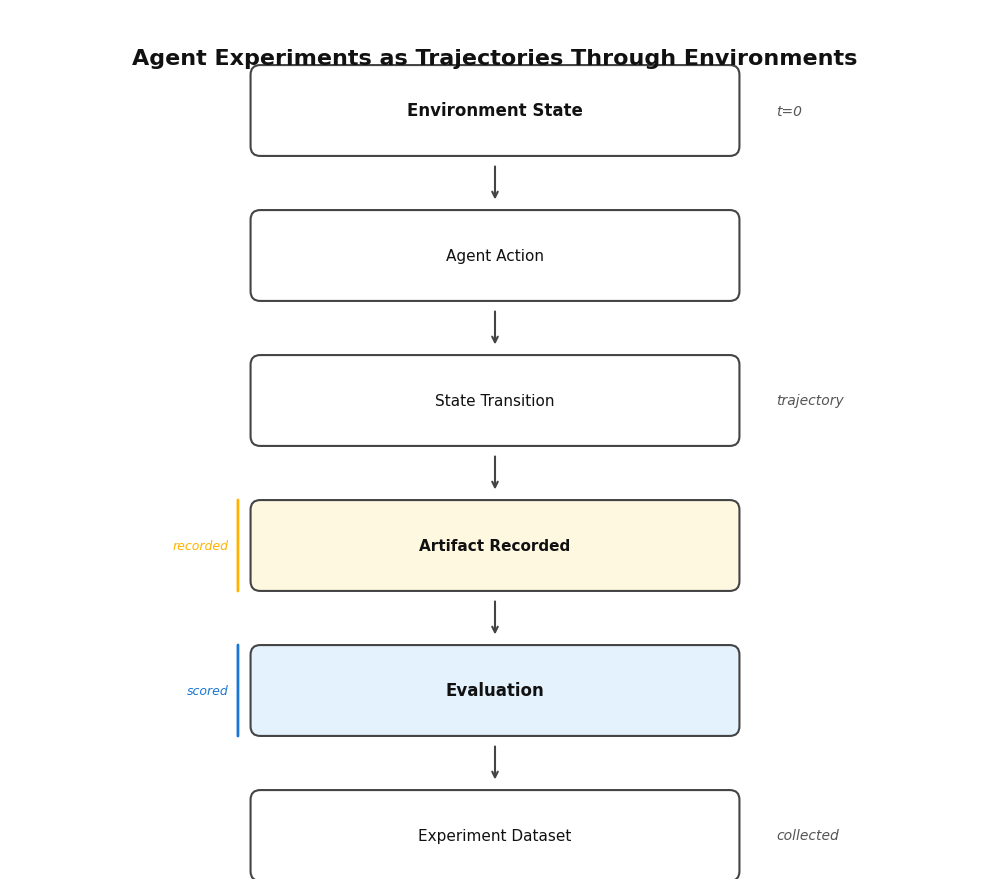

This chart was generated by the following Python code: (Note: this script raises an exception after producing the figure.)
#!/usr/bin/env python3
"""
Generate the Agent Experiment Trajectory diagram.

This script creates a publication-quality flow diagram showing
agent experiments as trajectories through environments.
"""

import matplotlib.pyplot as plt
import matplotlib.patches as mpatches
from matplotlib.patches import FancyBboxPatch
import numpy as np

# Shared styling constants
FONT_FAMILY = "Inter, Helvetica, Arial, sans-serif"
NODE_FILL = "white"
NODE_BORDER = "#444444"
ARROW_COLOR = "#444444"
TEXT_PRIMARY = "#111111"
TEXT_SECONDARY = "#555555"
CANVAS_WIDTH = 10
CANVAS_HEIGHT = 9

# Highlight colors
ARTIFACT_COLOR = "#fff8e1"  # Light yellow
EVALUATION_COLOR = "#e3f2fd"  # Light blue


def draw_box(ax, x, y, width, height, text, color=NODE_FILL, fontsize=12, bold=False):
    """Draw a box with text centered."""
    box = FancyBboxPatch(
        (x, y),
        width,
        height,
        boxstyle="round,pad=0.02,rounding_size=0.1",
        facecolor=color,
        edgecolor=NODE_BORDER,
        linewidth=1.5
    )
    ax.add_patch(box)
    
    weight = 'bold' if bold else 'normal'
    ax.text(
        x + width / 2,
        y + height / 2,
        text,
        ha='center',
        va='center',
        fontsize=fontsize,
        fontfamily=FONT_FAMILY,
        fontweight=weight,
        color=TEXT_PRIMARY
    )
    return box


def draw_arrow(ax, start, end, color=ARROW_COLOR):
    """Draw an arrow between two points."""
    ax.annotate(
        '',
        xy=end,
        xytext=start,
        arrowprops=dict(
            arrowstyle='->',
            color=color,
            lw=1.5,
            connectionstyle='arc3,rad=0'
        )
    )


def create_agent_experiment_diagram():
    """Create the agent experiment trajectory diagram."""
    
    # Create figure
    fig, ax = plt.subplots(figsize=(CANVAS_WIDTH, CANVAS_HEIGHT))
    ax.set_xlim(0, CANVAS_WIDTH)
    ax.set_ylim(0, CANVAS_HEIGHT)
    ax.axis('off')
    
    # Set background
    fig.patch.set_facecolor('white')
    ax.set_facecolor('white')
    
    # Draw title
    ax.text(
        CANVAS_WIDTH / 2, 
        CANVAS_HEIGHT - 0.4,
        "Agent Experiments as Trajectories Through Environments",
        ha='center',
        va='top',
        fontsize=16,
        fontfamily=FONT_FAMILY,
        fontweight='bold',
        color=TEXT_PRIMARY
    )
    
    # Flow items from top to bottom
    # Format: (label, color, fontsize, bold)
    items = [
        ("Environment State", NODE_FILL, 12, True),
        ("Agent Action", NODE_FILL, 11, False),
        ("State Transition", NODE_FILL, 11, False),
        ("Artifact Recorded", ARTIFACT_COLOR, 11, True),
        ("Evaluation", EVALUATION_COLOR, 12, True),
        ("Experiment Dataset", NODE_FILL, 11, False),
    ]
    
    # Box dimensions
    box_width = 5.0
    box_height = 0.9
    start_x = (CANVAS_WIDTH - box_width) / 2
    start_y = CANVAS_HEIGHT - 1.5
    gap = 0.6
    
    # Draw boxes and arrows
    for i, (text, color, fontsize, bold) in enumerate(items):
        y = start_y - i * (box_height + gap)
        draw_box(ax, start_x, y, box_width, box_height, text, color, fontsize, bold)
        
        # Add arrow between boxes (except for last item)
        if i < len(items) - 1:
            arrow_y = y - gap / 2
            draw_arrow(
                ax,
                (start_x + box_width / 2, arrow_y + 0.2),
                (start_x + box_width / 2, arrow_y - 0.2)
            )
    
    # Add subtle labels on the side
    # Top label - entry point
    ax.text(
        start_x + box_width + 0.4,
        start_y + box_height / 2,
        "t=0",
        ha='left',
        va='center',
        fontsize=10,
        fontfamily=FONT_FAMILY,
        fontstyle='italic',
        color=TEXT_SECONDARY
    )
    
    # Middle label - trajectory
    ax.text(
        start_x + box_width + 0.4,
        start_y - 2 * (box_height + gap) + box_height / 2,
        "trajectory",
        ha='left',
        va='center',
        fontsize=10,
        fontfamily=FONT_FAMILY,
        fontstyle='italic',
        color=TEXT_SECONDARY
    )
    
    # Bottom label - dataset
    ax.text(
        start_x + box_width + 0.4,
        start_y - 5 * (box_height + gap) + box_height / 2,
        "collected",
        ha='left',
        va='center',
        fontsize=10,
        fontfamily=FONT_FAMILY,
        fontstyle='italic',
        color=TEXT_SECONDARY
    )
    
    # Add highlight annotations
    # Artifact highlight
    artifact_y = start_y - 3 * (box_height + gap) + box_height / 2
    ax.annotate(
        '',
        xy=(start_x - 0.15, artifact_y + box_height / 2 + 0.05),
        xytext=(start_x - 0.15, artifact_y - box_height / 2 - 0.05),
        arrowprops=dict(
            arrowstyle='-',
            color='#ffb300',
            lw=2,
        )
    )
    ax.text(
        start_x - 0.25,
        artifact_y,
        "recorded",
        ha='right',
        va='center',
        fontsize=9,
        fontfamily=FONT_FAMILY,
        fontstyle='italic',
        color='#ffb300'
    )
    
    # Evaluation highlight
    eval_y = start_y - 4 * (box_height + gap) + box_height / 2
    ax.annotate(
        '',
        xy=(start_x - 0.15, eval_y + box_height / 2 + 0.05),
        xytext=(start_x - 0.15, eval_y - box_height / 2 - 0.05),
        arrowprops=dict(
            arrowstyle='-',
            color='#1976d2',
            lw=2,
        )
    )
    ax.text(
        start_x - 0.25,
        eval_y,
        "scored",
        ha='right',
        va='center',
        fontsize=9,
        fontfamily=FONT_FAMILY,
        fontstyle='italic',
        color='#1976d2'
    )
    
    plt.tight_layout()
    
    # Save outputs
    output_svg = "docs/figures/agent_experiment_trajectory.svg"
    output_png = "docs/figures/agent_experiment_trajectory.png"
    
    fig.savefig(output_svg, format='svg', dpi=150, bbox_inches='tight', facecolor='white')
    fig.savefig(output_png, format='png', dpi=150, bbox_inches='tight', facecolor='white')
    
    plt.close(fig)
    
    print(f"Generated: {output_svg}")
    print(f"Generated: {output_png}")


if __name__ == "__main__":
    create_agent_experiment_diagram()
